Run: headless pygame with SDL's dummy video driver; simulated clock (each Clock.tick advances the game by its frame time, no real sleeping); random seed 0; keys injected as events and as key.get_pressed() state; no mouse input.
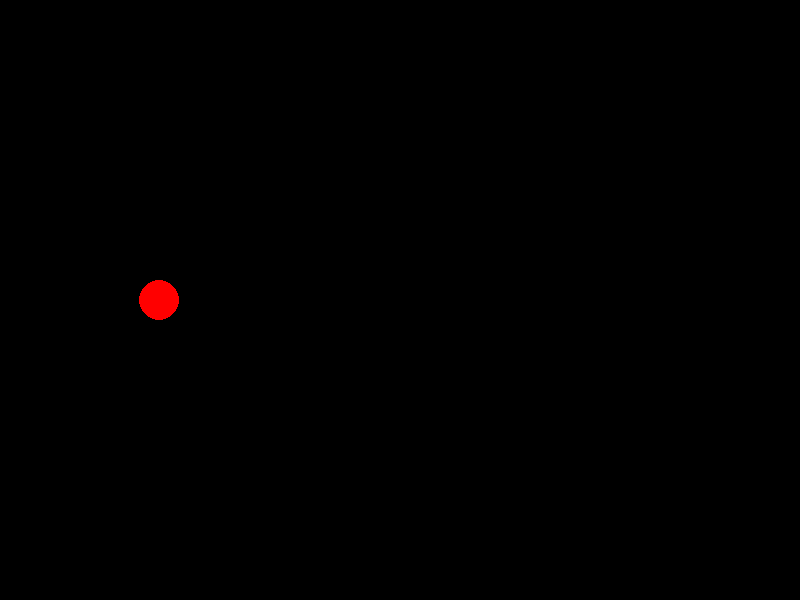
Frame 1 of 1 · flips 1–60 · no input

The pygame program that drew these frames:

import pygame

pygame.init()

screen = pygame.display.set_mode([800, 600])

#ball = [400, 300]
#speed = 5
x = 100
#clock = pygame.time.Clock()
while not pygame.event.peek(pygame.QUIT):
    #clock.tick(30)

    pygame.draw.rect(screen, [0, 0, 0], pygame.Rect(0, 0, 800, 600))
    #ball[0] += speed
    #if ball[0] >= 800 or ball[0] < 0:
    #    speed = -speed
    #pygame.draw.circle(screen, (255, 0, 0), ball, 20)
    pygame.draw.circle(screen, [255, 0, 0], [x, 300], 20)
    x += 1

    pygame.display.flip()
